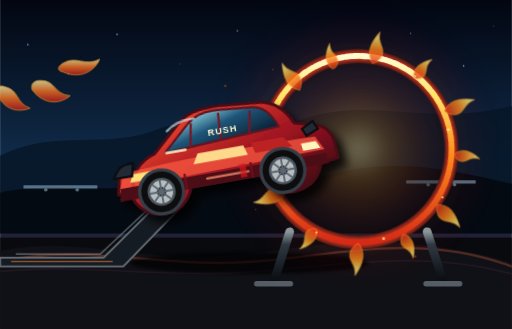
t = 0.00 s
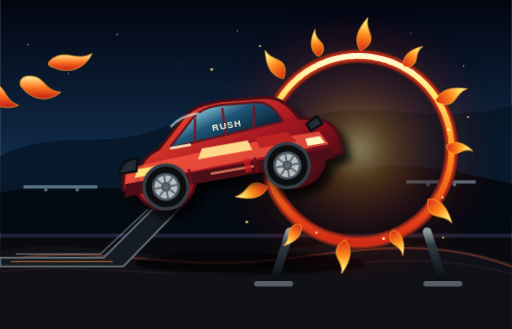
t = 0.70 s
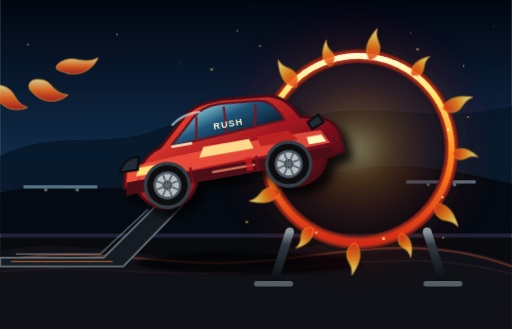
t = 1.20 s
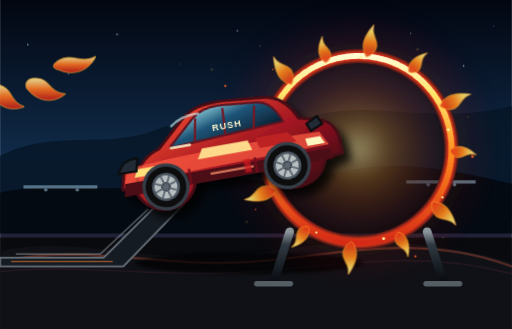
t = 1.80 s
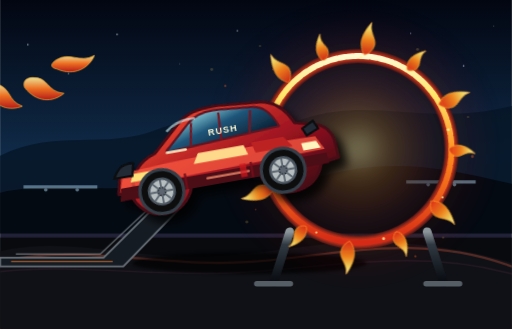
t = 2.45 s
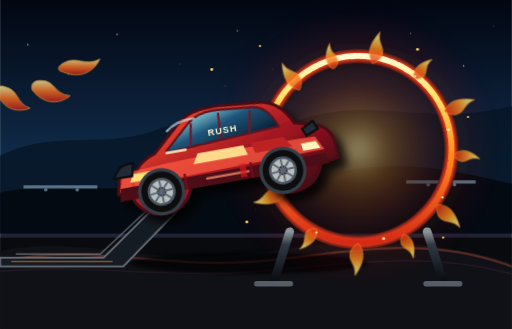
t = 2.88 s

The animated SVG that drew these frames (rendered in a browser with its animation timeline set to each time). Animation: 5 SMIL elements (animate=2,animateTransform=3), 3 CSS @keyframes rules; one cycle of 3.60 s, repeats indefinitely.

<svg xmlns="http://www.w3.org/2000/svg" width="1400" height="900" viewBox="0 0 1400 900" role="img" aria-labelledby="title desc">
  <title id="title">Animated stunt car leaping through a ring of fire</title>
  <desc id="desc">A red stunt coupe floats through a flickering circle of fire in a floodlit night arena, with rotating wheels and rising embers.</desc>
  <defs>
    <linearGradient id="sky" x1="0" y1="0" x2="0" y2="1"><stop stop-color="#020611"/><stop offset=".48" stop-color="#102b49"/><stop offset="1" stop-color="#351722"/></linearGradient>
    <radialGradient id="moonGlow"><stop stop-color="#ffd99a" stop-opacity=".24"/><stop offset=".38" stop-color="#e75128" stop-opacity=".08"/><stop offset="1" stop-color="#d92c1e" stop-opacity="0"/></radialGradient>
    <radialGradient id="fireGlow"><stop stop-color="#fff4a8" stop-opacity=".85"/><stop offset=".22" stop-color="#ff9a29" stop-opacity=".45"/><stop offset=".58" stop-color="#ef321e" stop-opacity=".13"/><stop offset="1" stop-color="#e92d19" stop-opacity="0"/></radialGradient>
    <linearGradient id="fire" x1="0" y1="0" x2="0" y2="1"><stop stop-color="#fffbd2"/><stop offset=".21" stop-color="#ffe669"/><stop offset=".53" stop-color="#ff8b1d"/><stop offset="1" stop-color="#d52a16"/></linearGradient>
    <linearGradient id="ember" x1="0" y1="0" x2="0" y2="1"><stop stop-color="#fff3a0"/><stop offset=".5" stop-color="#ff7621"/><stop offset="1" stop-color="#c51c18"/></linearGradient>
    <linearGradient id="paint" x1="0" y1="0" x2=".85" y2="1"><stop stop-color="#ff9160"/><stop offset=".18" stop-color="#e8412d"/><stop offset=".62" stop-color="#9c1320"/><stop offset="1" stop-color="#420915"/></linearGradient>
    <linearGradient id="glass" x1="0" y1="0" x2="1" y2="1"><stop stop-color="#e9ffff"/><stop offset=".14" stop-color="#89cbd6"/><stop offset=".46" stop-color="#1e5579"/><stop offset="1" stop-color="#061322"/></linearGradient>
    <linearGradient id="steel" x1="0" y1="0" x2="0" y2="1"><stop stop-color="#8b959a"/><stop offset=".25" stop-color="#303942"/><stop offset="1" stop-color="#080b10"/></linearGradient>
    <filter id="soft" x="-60%" y="-60%" width="220%" height="220%"><feGaussianBlur stdDeviation="20"/></filter>
    <filter id="smallGlow" x="-80%" y="-80%" width="260%" height="260%"><feGaussianBlur stdDeviation="5"/></filter>
    <filter id="carShadow" x="-30%" y="-40%" width="180%" height="190%"><feDropShadow dx="17" dy="25" stdDeviation="12" flood-color="#000" flood-opacity=".82"/></filter>
    <path id="flameA" d="M0 0C-25-29-10-63 8-90c-4 32 25 43 13 70C15-9 7-3 0 0Z"/>
    <path id="flameB" d="M0 0C-18-22-8-49 11-71 3-40 29-35 18-11 13-2 5 1 0 0Z"/>
    <style>
      .flicker { animation: flicker 1.15s ease-in-out infinite alternate; transform-origin: center; }
      .flamePulse { animation: flamePulse .72s ease-in-out infinite alternate; transform-origin: center; }
      .spark { animation: spark 2.4s ease-out infinite; }
      .spark.delay { animation-delay: -1.2s; }
      @keyframes flicker { 0% { opacity:.74; } 40% { opacity:1; } 100% { opacity:.82; } }
      @keyframes flamePulse { from { opacity:.78; transform:scale(.975); } to { opacity:1; transform:scale(1.025); } }
      @keyframes spark { 0% { opacity:0; transform:translate(0 18px) scale(.5); } 18% { opacity:1; } 100% { opacity:0; transform:translate(14px -88px) scale(.15); } }
      @media (prefers-reduced-motion: reduce) { .flicker,.flamePulse,.spark { animation:none; } }
    </style>
  </defs>

  <rect width="1400" height="900" fill="url(#sky)"/>
  <ellipse cx="970" cy="386" rx="430" ry="410" fill="url(#moonGlow)" class="flicker"/>
  <g fill="#ddecff" opacity=".8"><circle cx="76" cy="122" r="2"/><circle cx="187" cy="201" r="1.5"/><circle cx="320" cy="94" r="2"/><circle cx="491" cy="174" r="1"/><circle cx="649" cy="84" r="2"/><circle cx="1123" cy="91" r="1.5"/><circle cx="1268" cy="180" r="2"/><circle cx="1350" cy="71" r="1"/></g>
  <path d="M0 426c153-76 289-14 433-73 127-52 268 15 395-27 192-64 336 23 572-36v312H0Z" fill="#071626" opacity=".82"/>
  <path d="M0 527c162-35 295 10 434-29 195-54 267 30 447-17 193-50 325-24 519 22v136H0Z" fill="#040a12"/>
  <g opacity=".52" fill="#9fc9e1"><path d="M64 507h202v9H64zM341 492h155v9H341zM1111 493h190v9h-190z"/><circle cx="125" cy="519" r="5"/><circle cx="211" cy="519" r="5"/><circle cx="399" cy="504" r="5"/><circle cx="452" cy="504" r="5"/><circle cx="1171" cy="505" r="5"/><circle cx="1243" cy="505" r="5"/></g>
  <path d="M0 650h1400v250H0z" fill="#080a0e"/><path d="M0 687c172-39 336 13 506 15 242 2 356-53 578-38 133 9 237 31 316 55v181H0Z" fill="#101116"/>
  <path d="M0 713c251-46 446 21 689 3 229-17 456-83 711 13" fill="none" stroke="#653129" stroke-width="6" opacity=".82"/><path d="M0 743c210-23 434 16 658 2 254-15 481-67 742 4" fill="none" stroke="#251923" stroke-width="4"/>
  <path d="M0 705h283l144-143h72L337 729H0Z" fill="#151b22" stroke="#687078" stroke-width="5"/><path d="M43 695h231l131-123" fill="none" stroke="#a1a9ad" stroke-width="4" opacity=".52"/><path d="M30 715h278" stroke="#f07b32" stroke-width="3" opacity=".65"/>
  <ellipse cx="682" cy="720" rx="325" ry="29" fill="#000" opacity=".65" filter="url(#smallGlow)"><animate attributeName="rx" values="325;305;325" dur="2.8s" repeatCount="indefinite"/></ellipse>

  <g transform="translate(980 408)">
    <ellipse rx="390" ry="382" fill="url(#fireGlow)" filter="url(#soft)" class="flicker"/>
    <path d="M-188 226-232 365M188 226l45 139" stroke="url(#steel)" stroke-width="24" stroke-linecap="round"/><path d="M-278 368h92M185 368h92" stroke="#555e64" stroke-width="15" stroke-linecap="round"/>
    <circle r="255" fill="#080e17" fill-opacity=".32" stroke="#40191a" stroke-width="38"/>
    <circle r="255" fill="none" stroke="#e8371a" stroke-width="28" opacity=".72" filter="url(#smallGlow)" class="flicker"/>
    <circle r="255" fill="none" stroke="url(#fire)" stroke-width="16" stroke-dasharray="15 7" stroke-linecap="round"><animate attributeName="stroke-dashoffset" values="0;-132" dur="1.8s" repeatCount="indefinite"/></circle>
    <g fill="url(#fire)" stroke="#ffad31" stroke-width="2" stroke-linejoin="round" class="flamePulse">
      <use href="#flameA" transform="translate(-183 -177) rotate(-38)"/><use href="#flameB" transform="translate(-91 -237) rotate(-15)"/><use href="#flameA" transform="translate(22 -252) rotate(8)"/><use href="#flameB" transform="translate(137 -213) rotate(37)"/>
      <use href="#flameA" transform="translate(223 -118) rotate(64)"/><use href="#flameB" transform="translate(252 1) rotate(93)"/><use href="#flameA" transform="translate(203 144) rotate(130)"/><use href="#flameB" transform="translate(111 227) rotate(151)"/>
      <use href="#flameA" transform="translate(-18 253) rotate(181)"/><use href="#flameB" transform="translate(-135 215) rotate(213)"/><use href="#flameA" transform="translate(-225 113) rotate(249)"/><use href="#flameB" transform="translate(-254 -13) rotate(270)"/>
    </g>
    <g fill="#fff5a2" opacity=".92" class="flicker"><circle cx="-222" cy="-104" r="4"/><circle cx="-132" cy="-217" r="3"/><circle cx="7" cy="-251" r="4"/><circle cx="155" cy="-199" r="3"/><circle cx="246" cy="-53" r="4"/><circle cx="230" cy="132" r="3"/><circle cx="69" cy="245" r="4"/><circle cx="-115" cy="228" r="3"/><circle cx="-239" cy="71" r="4"/></g>
  </g>

  <g>
    <animateTransform attributeName="transform" type="translate" values="0 0;16 -18;0 0" keyTimes="0;.52;1" dur="2.8s" repeatCount="indefinite" calcMode="spline" keySplines=".4 0 .2 1;.4 0 .2 1"/>
    <g transform="translate(321 276) rotate(-10 290 160)" filter="url(#carShadow)">
      <path d="M34 191c5-39 28-65 73-79l76-68c27-24 59-33 116-31l112 10c39 4 67 27 87 73l51 13c32 9 48 32 49 65l2 35-49 8c-13 41-45 63-89 63-40 0-69-23-81-60H190c-13 37-43 59-82 59-44 0-76-30-84-68l-34-5 11-48c4-19 14-26 33-26Z" fill="url(#paint)" stroke="#470a14" stroke-width="8" stroke-linejoin="round"/>
      <path d="m140 111 71-64c23-20 49-26 87-23l92 9c29 3 48 22 65 64l-315 18Z" fill="url(#glass)" stroke="#5f1220" stroke-width="6" stroke-linejoin="round"/><path d="m219 47-12 65m90-80-4 74m91-65-12 61" stroke="#751824" stroke-width="6"/><path d="M151 57c25-18 54-23 78-21" fill="none" stroke="#d9ffff" stroke-width="7" stroke-linecap="round" opacity=".58"/>
      <path d="M13 152c137-12 346-16 534-10l20 38-568 11Z" fill="#fa5940" opacity=".75"/><path d="M0 191h570l2 29-580 6Z" fill="#4b0a13"/><path d="M223 132h127l8 27H207Z" fill="#ffd98b"/><path d="M371 128h90l21 30H379Z" fill="#bc2023"/><path d="M38 157h89l-21 22H28Z" fill="#ffe079"/><path d="M506 154h41l10 21h-48Z" fill="#fff5bf"/>
      <path d="M140 116h52" stroke="#fff8ce" stroke-width="7" stroke-linecap="round" opacity=".9"/><path d="M178 180v45m183-45v43m126-45v37" stroke="#73101b" stroke-width="6"/><path d="M237 204h115" stroke="#ff9673" stroke-width="6" stroke-linecap="round" opacity=".76"/><path d="M329 181h18v37h-18z" fill="#d11920" opacity=".7"/>
      <g transform="translate(108 218)"><animateTransform attributeName="transform" type="rotate" values="0 108 218;720 108 218" dur="1.4s" repeatCount="indefinite"/><circle cx="108" cy="218" r="60" fill="#070a0f" stroke="#353d46" stroke-width="9"/><circle cx="108" cy="218" r="35" fill="#b6bec0" stroke="#4c545e" stroke-width="7"/><circle cx="108" cy="218" r="13" fill="#20262e"/><path d="M108 185v66m-33-33h66m-55-23 44 46m0-46-44 46" stroke="#5d6670" stroke-width="5"/></g>
      <g transform="translate(445 218)"><animateTransform attributeName="transform" type="rotate" values="0 445 218;720 445 218" dur="1.4s" repeatCount="indefinite"/><circle cx="445" cy="218" r="60" fill="#070a0f" stroke="#353d46" stroke-width="9"/><circle cx="445" cy="218" r="35" fill="#b6bec0" stroke="#4c545e" stroke-width="7"/><circle cx="445" cy="218" r="13" fill="#20262e"/><path d="M445 185v66m-33-33h66m-55-23 44 46m0-46-44 46" stroke="#5d6670" stroke-width="5"/></g>
      <path d="M44 128c-30-5-45 9-58 33l50 1ZM516 115l32-16 11 23-34 14Z" fill="#222a34" stroke="#080b10" stroke-width="6"/><text x="260" y="91" fill="#fff6d0" font-family="Arial, Helvetica, sans-serif" font-size="25" font-weight="bold" letter-spacing="3">RUSH</text>
    </g>
  </g>

  <g transform="translate(980 408)" fill="url(#ember)" stroke="#ffb330" stroke-width="2" stroke-linejoin="round" class="flamePulse"><path d="M-244 35c-44 25-57 69-46 108 19-42 61-22 69-67 4-19-3-34-23-41Z"/><path d="M-225 112c-38 35-27 80-1 106-9-46 30-53 24-95-3-17-10-25-23-11Z"/><path d="M-184 175c-23 46 2 82 34 98-16-43 22-59 5-98-7-16-23-20-39-0Z"/><path d="M-118 224c-5 54 30 78 61 87-30-36 3-60-33-91-15-13-25-11-28 4Z"/><path d="M-27 250c19 48 61 55 93 42-42-15-28-51-73-61-17-4-25 4-20 19Z"/><path d="M72 241c33 42 77 41 107 16-48-4-40-45-86-43-18 1-26 11-21 27Z"/><path d="M160 191c48 21 88-4 102-37-42 23-66-12-104 12-15 10-18 21 2 25Z"/></g>
  <g fill="#ffd75e" class="spark"><circle cx="579" cy="190" r="4"/><circle cx="711" cy="126" r="3"/><circle cx="1142" cy="135" r="4"/><circle cx="1280" cy="320" r="3"/><circle cx="675" cy="607" r="4"/><circle cx="1212" cy="650" r="3"/></g>
  <g fill="#ff6425" class="spark delay"><circle cx="616" cy="235" r="3"/><circle cx="746" cy="190" r="2"/><circle cx="1292" cy="428" r="4"/><circle cx="699" cy="573" r="2"/><circle cx="1136" cy="701" r="3"/></g>
</svg>
